pico-8 play session: mixed d-pad (fixed 12-tick cycle)

[t = 2 s] mixed d-pad (1.2s cycle ×~1): → ← ↑ ↓ + 🅾/❎ taps, ~2s
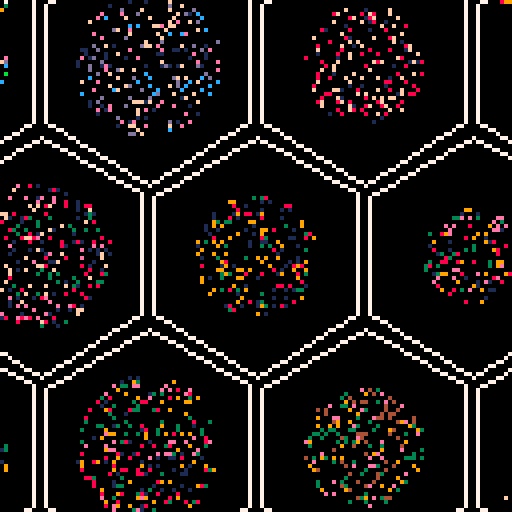
[t = 4 s] mixed d-pad (1.2s cycle ×~3): → ← ↑ ↓ + 🅾/❎ taps, ~4s
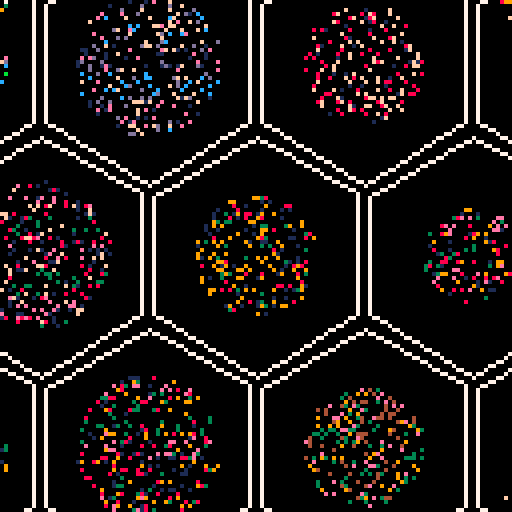
[t = 6 s] mixed d-pad (1.2s cycle ×~5): → ← ↑ ↓ + 🅾/❎ taps, ~6s
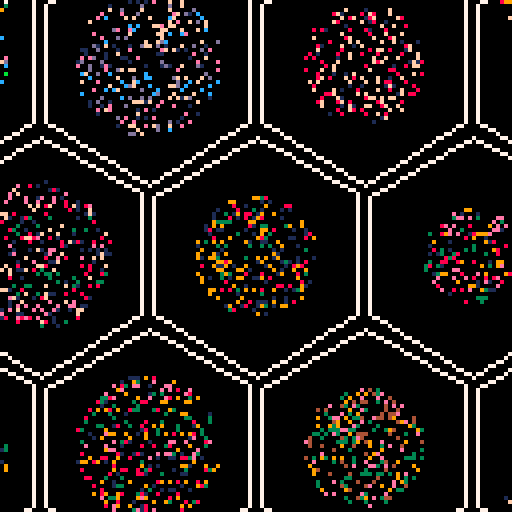
[t = 8 s] mixed d-pad (1.2s cycle ×~6): → ← ↑ ↓ + 🅾/❎ taps, ~8s
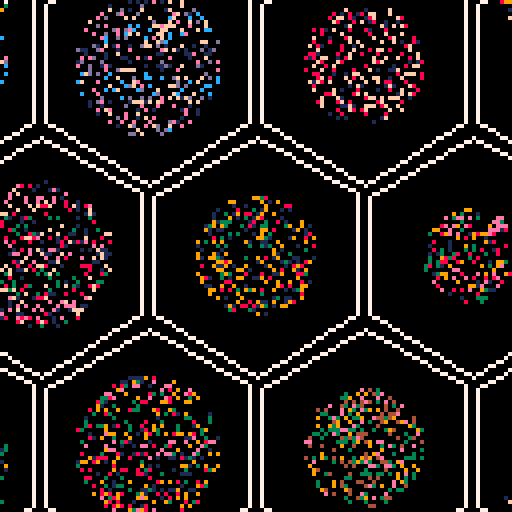

pico-8 cartridge
version 29
__lua__

--[[
  put this check_time function at the start of the cart
  make sure to call check_time() somehwere in the cart.
  in most tweetcarts, the bast place to do this is direclty before "flip()"
--]]
function check_time() 
  --id is stored in the parameters field
  my_id = stat(6)

  --the breadcrumb field is the name of the start cart + "," + the number of seconds we should play
  my_info = stat(100)
  --if we don't have it, stop checking
  if my_info == nil then
    return
  end

  breadcumb_parts = split(my_info, ",", true)
  start_cart_name = breadcumb_parts[1]
  max_time = breadcumb_parts[2]

  --check if we hit the max time
  if time() > max_time or btnp(1) then
    load(start_cart_name,"",my_id)
  end
end
--end of check_time


pal({1,8,3,9,14,4})cls()flip()s=sin::_::x=rnd(128)y=rnd(128)e=t()for c=-2,1do
for r=-1,1do
a=64+c*54+r%2*27b=64+r*48line()for i=0,1,1/6do
line(a+s(i)*30,b+cos(i)*30,7)end
if(sqrt((x-a)^2+(y-b)^2)<15+s(c/7)*4+s(r/2)*4)pset(x,y,2+c+r*2+s(x/81+e)*2+cos(y/(14*c)))end
end
check_time()
goto _--#tweetcart





-- s=sin
-- cls()
-- pal({1,8,3,9,14,4})
-- ::_::
-- x=rnd(128)
-- y=rnd(128)
-- e=t()
-- for c=-2,1do
-- for r=-1,1do
-- a=64+c*54+r%2*27
-- b=64+r*48
-- line()
-- for i=0,1,1/6do
-- line(a+sin(i)*30,b+cos(i)*30,7)
-- end
-- if(sqrt((x-a)^2+(y-b)^2)<15+s(c/7)*4+s(r/2)*4)pset(x,y,2+c+r*2+s(x/81+e)*2+cos(y/(14*c)))
-- end
-- end
-- goto _










-- w=128
-- s=sin
-- cls()
-- pal({1,8,3,9,14,4},1)
-- ::_::
-- x=rnd(w)
-- y=rnd(w)
-- e=t()

-- for c=-2,1do
-- for r=-1,1do

-- cx=64+c*54+abs(r%2)*27
-- cy=64+r*48
-- line()
-- for a=0,1,1/6do
-- line(cx+sin(a)*30, cy+cos(a)*30, 7)
-- end



-- if sqrt((x-cx)^2+(y-cy)^2)<15 then
--     p=2+c+r*2+s(x/81+e)*2+cos(y/(14*c))
--     pset(x,y, p)
-- end

-- end
-- end

-- goto _
-- --#tweetcart #pico8 #pixelart
